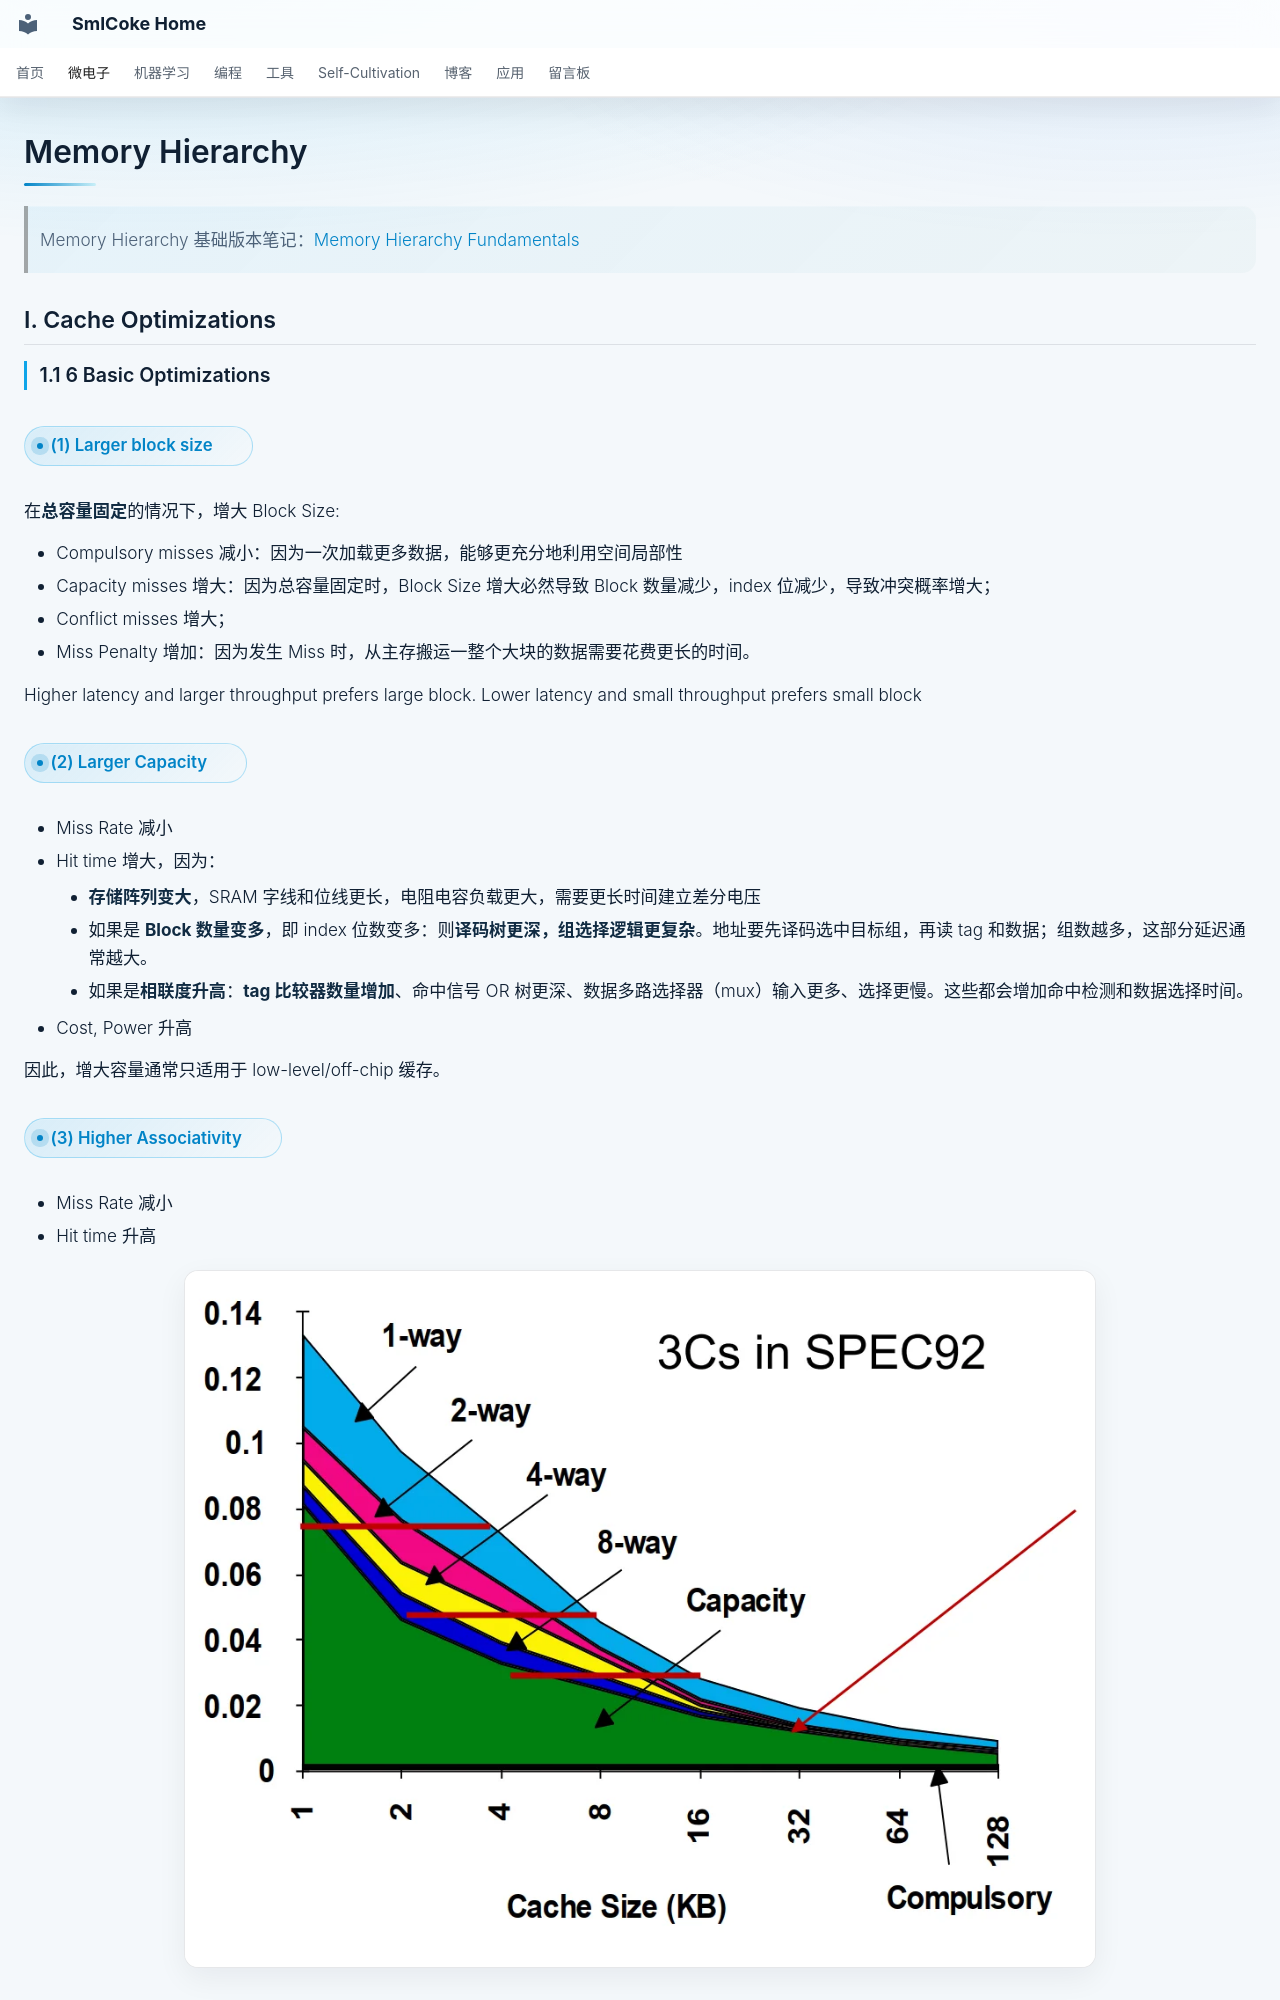

repository: SmlCoke/smlcoke-web · page: microelectronics/advanced-computer-architecture/memory-hierarchy/index.html · generator: mkdocs

# Memory Hierarchy

> Memory Hierarchy 基础版本笔记：[Memory Hierarchy Fundamentals](../../processors/memory/index.md)

## I. Cache Optimizations

### 1.1 6 Basic Optimizations


#### (1) Larger block size

在**总容量固定**的情况下，增大 Block Size:

- Compulsory misses 减小：因为一次加载更多数据，能够更充分地利用空间局部性
- Capacity misses 增大：因为总容量固定时，Block Size 增大必然导致 Block 数量减少，index 位减少，导致冲突概率增大；
- Conflict misses 增大；
- Miss Penalty 增加：因为发生 Miss 时，从主存搬运一整个大块的数据需要花费更长的时间。

Higher latency and larger throughput prefers large block. Lower latency and small throughput prefers small block

#### (2) Larger Capacity

- Miss Rate 减小
- Hit time 增大，因为：
    - **存储阵列变大**，SRAM 字线和位线更长，电阻电容负载更大，需要更长时间建立差分电压
    - 如果是 **Block 数量变多**，即 index 位数变多：则**译码树更深，组选择逻辑更复杂**。地址要先译码选中目标组，再读 tag 和数据；组数越多，这部分延迟通常越大。
    - 如果是**相联度升高**：**tag 比较器数量增加**、命中信号 OR 树更深、数据多路选择器（mux）输入更多、选择更慢。这些都会增加命中检测和数据选择时间。
- Cost, Power 升高

因此，增大容量通常只适用于 low-level/off-chip 缓存。

#### (3) Higher Associativity

- Miss Rate 减小
- Hit time 升高

![alt text](assets/image.webp)
